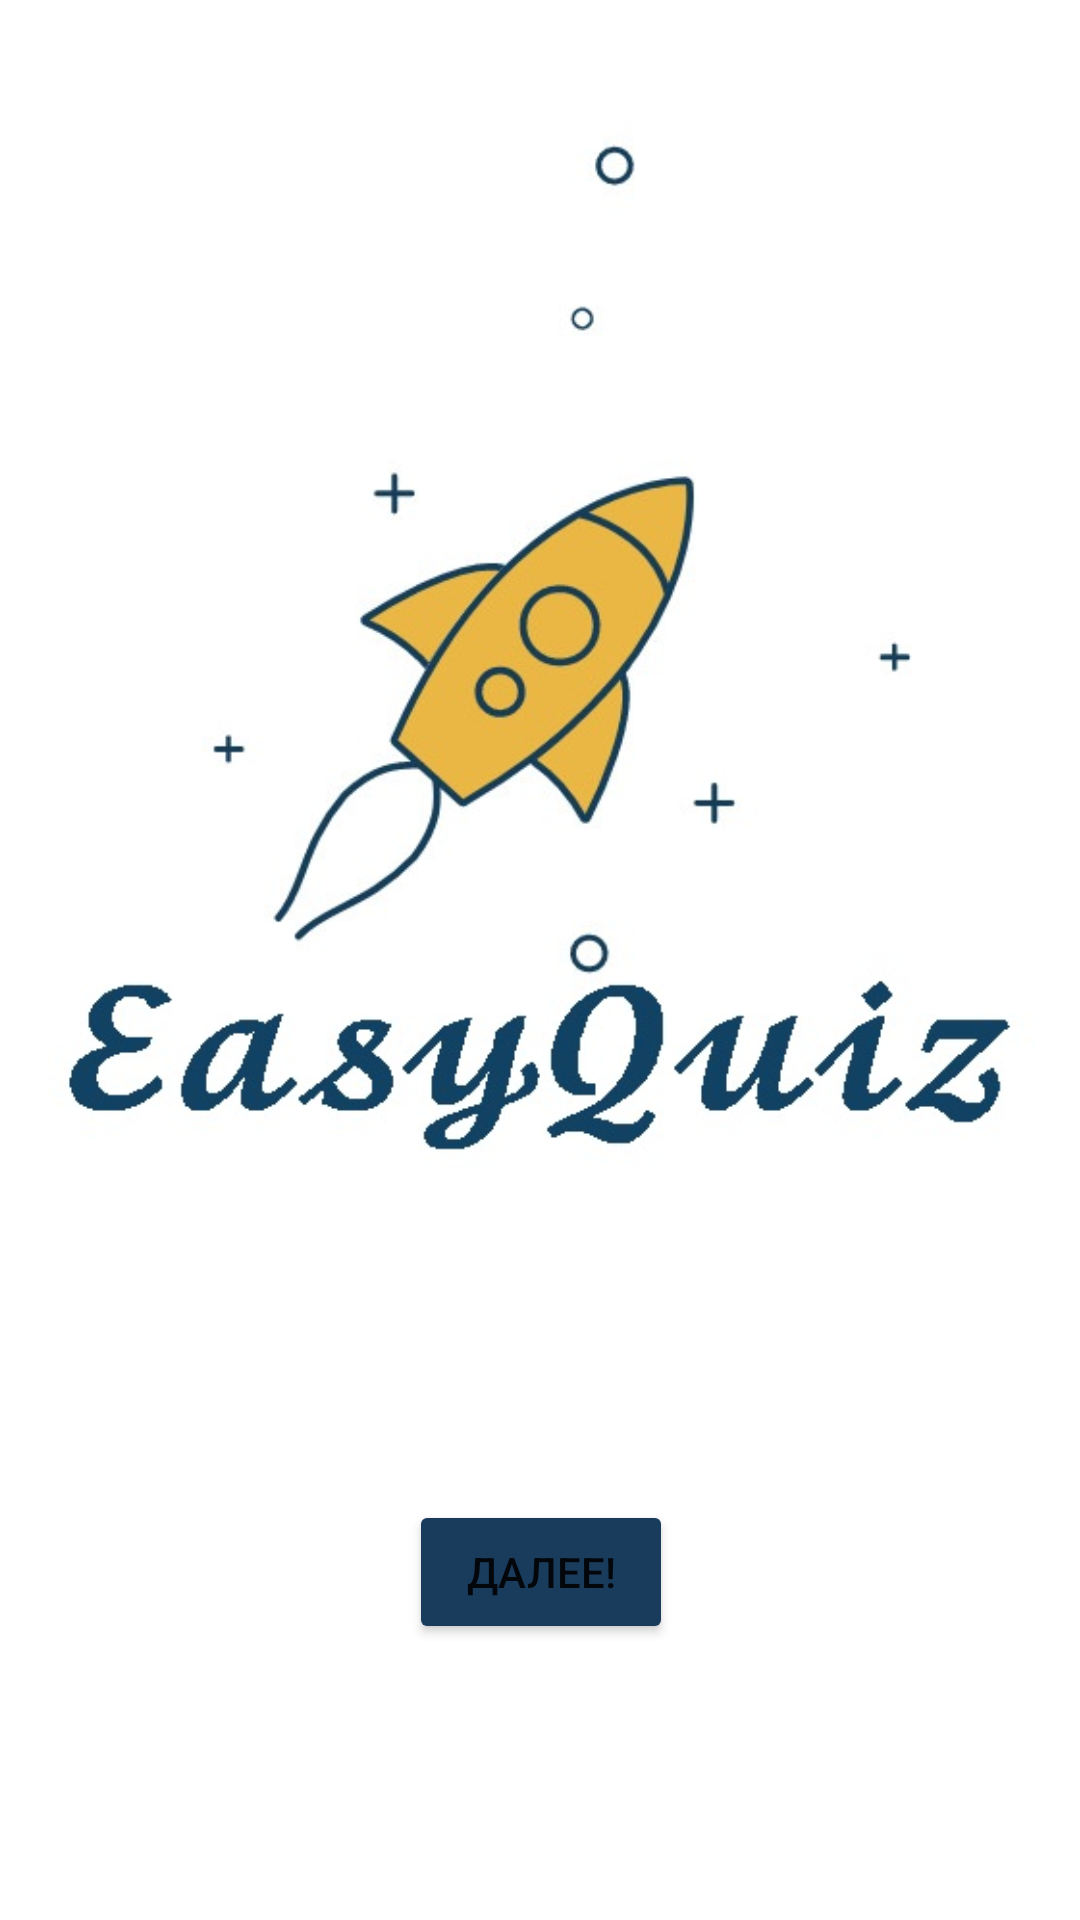

Layout XML and referenced resources for this Android screen:
<!-- AndroidManifest.xml: application theme Theme.EasyQuiz -->
<!-- res/layout/activity_log.xml -->
<?xml version="1.0" encoding="utf-8"?>
<androidx.constraintlayout.widget.ConstraintLayout xmlns:android="http://schemas.android.com/apk/res/android"
    xmlns:app="http://schemas.android.com/apk/res-auto"
    xmlns:tools="http://schemas.android.com/tools"
    android:layout_width="match_parent"
    android:layout_height="match_parent"
    tools:context=".LogActivity">

    <ImageView
        android:id="@+id/imageView"
        android:layout_width="411dp"
        android:layout_height="450dp"
        app:layout_constraintEnd_toEndOf="parent"
        app:layout_constraintStart_toStartOf="parent"
        app:layout_constraintTop_toTopOf="parent"
        app:srcCompat="@drawable/question1" />

    <Button
        android:id="@+id/button_log"
        android:layout_width="wrap_content"
        android:layout_height="wrap_content"
        android:layout_marginTop="50dp"
        android:backgroundTint="#193c5c"
        android:text="@string/wel_but"
        app:layout_constraintEnd_toEndOf="@+id/imageView"
        app:layout_constraintStart_toStartOf="@+id/imageView"
        app:layout_constraintTop_toBottomOf="@+id/imageView" />

</androidx.constraintlayout.widget.ConstraintLayout>
<!-- resources referenced by this layout -->
<resources>
  <!-- drawable question1: jpg bitmap (drawable-v24, 44543 bytes) -->
  <string name="wel_but">Далее!</string>
  <style name="Theme.EasyQuiz" parent="Theme.MaterialComponents.DayNight.NoActionBar" />
</resources>
